Run: headless pygame with SDL's dummy video driver; simulated clock (each Clock.tick advances the game by its frame time, no real sleeping); random seed 0; keys injected as events and as key.get_pressed() state; no mouse input.
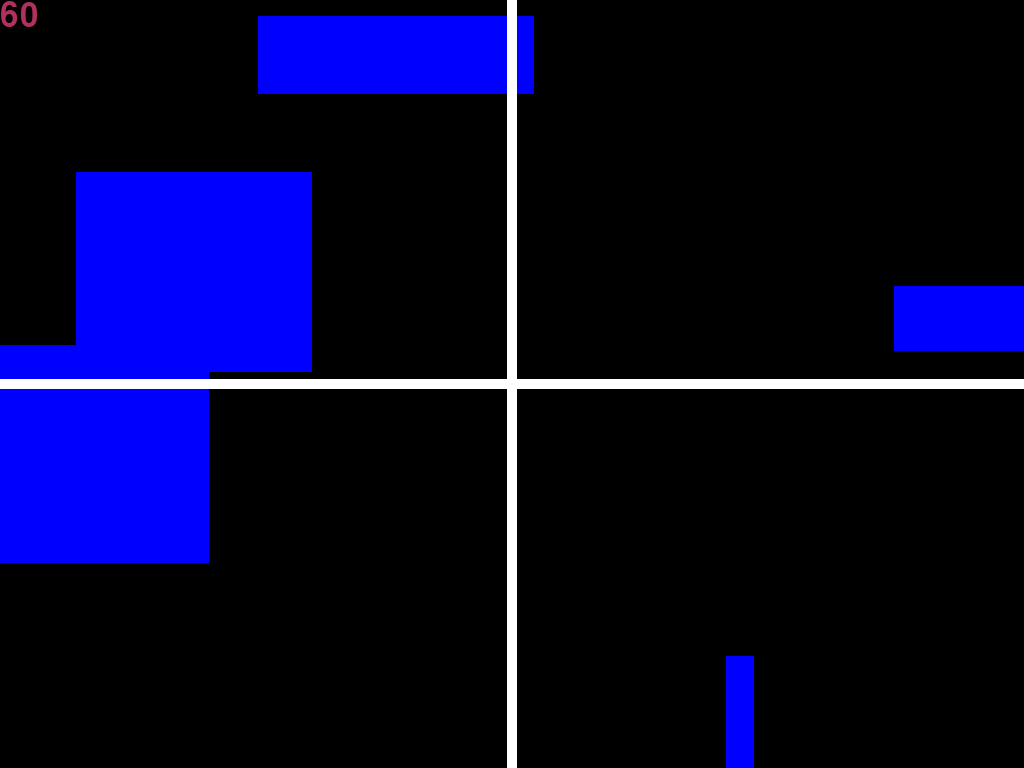
Frame 1 of 4 · flips 1–60 · no input
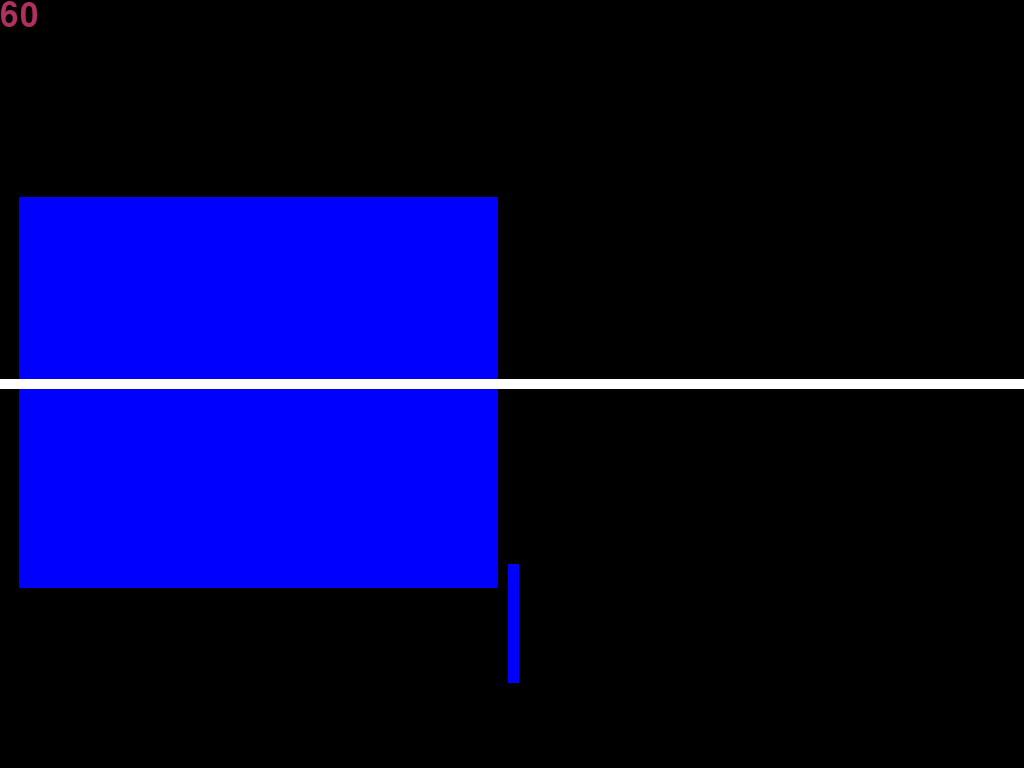
Frame 2 of 4 · flips 61–180 · tapped SPACE, RETURN · held RIGHT (→), D
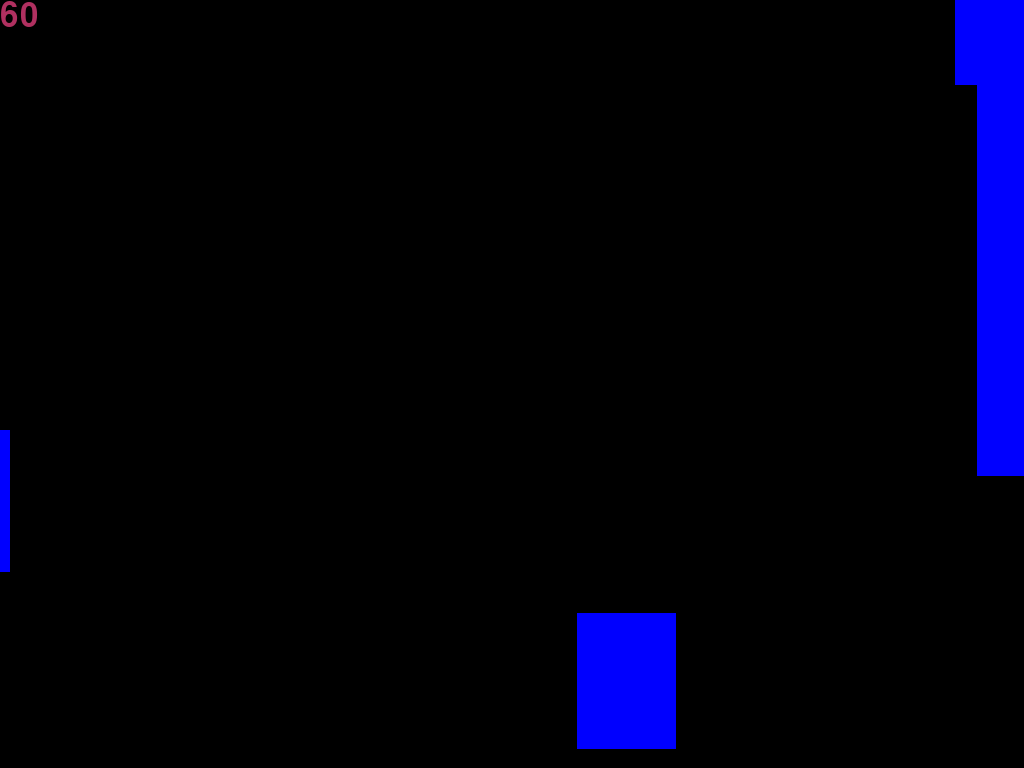
Frame 3 of 4 · flips 181–300 · held DOWN (↓), S
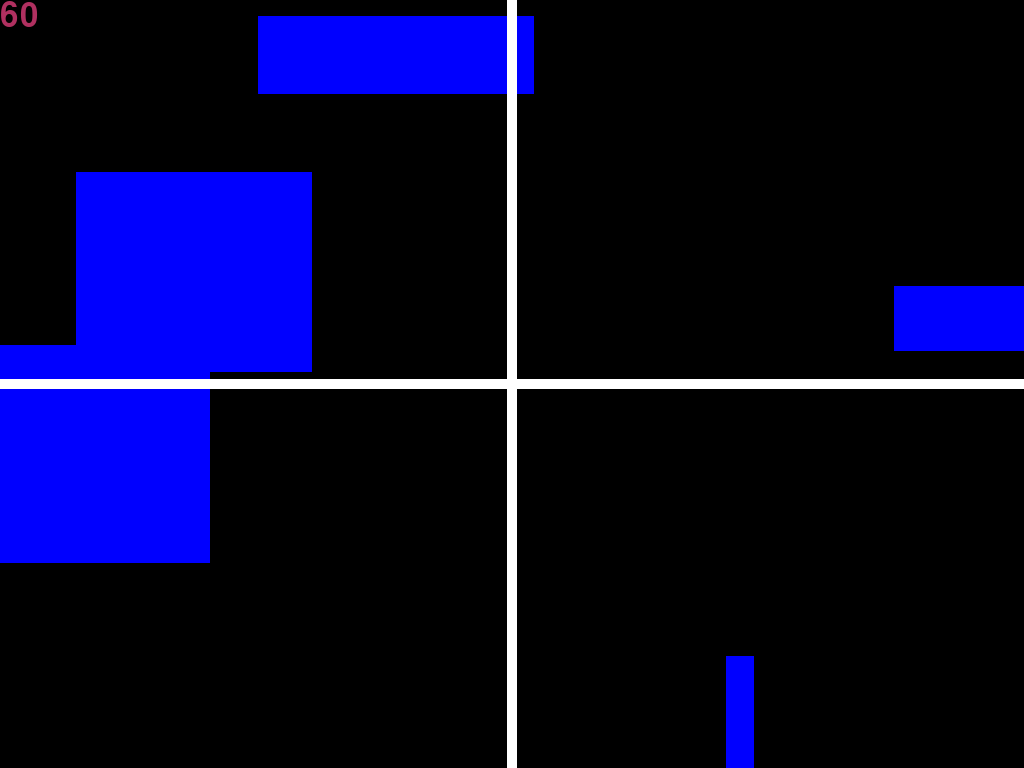
Frame 4 of 4 · flips 301–420 · held LEFT (←), A, UP (↑), W

The pygame program that drew these frames:

import pygame

pygame.init()

pygame.display.set_caption("FLY IN !!!")
font = pygame.font.SysFont("Arial", 48)
screen = pygame.display.set_mode((0, 0), pygame.FULLSCREEN | pygame.DOUBLEBUF, vsync=1)
clock = pygame.time.Clock()

screen_size = screen.get_size()
screen_width, screen_height = screen_size
offset = [-(screen_width / 2), -(screen_height / 2)]

# pixels per second (was 960/60 per frame, now 960 per second)
speed = 960

def draw_rect_offset(rect, color, offset: tuple[int, int]):
    pygame.draw.rect(screen, color, ((rect.left - offset[0], rect.top - offset[1]), rect.size))

line_x_axe = pygame.Rect(-500000, -5, 1000000, 10)
line_y_axe = pygame.Rect(-5, -500000, 10, 1000000)



import random
rect_lst = [pygame.Rect((random.randint(-5000, 5000), random.randint(-5000, 5000)), (random.randint(10, 500), random.randint(10, 500))) for _ in range(250)]
blue_rect = pygame.Rect((0, 0), (200, 80))
red_rect = pygame.Rect((500, 400), (200, 80))

running = True
while running:
    ticking = clock.tick()
    fps_str = str(int(clock.get_fps()))
    dt = ticking / 1000  # seconds since last frame, uncapped

    screen.fill((0, 0, 0))

    for event in pygame.event.get():
        if event.type == pygame.QUIT:
            running = False
        elif event.type == pygame.KEYDOWN:
            if event.key == pygame.K_ESCAPE:
                running = False
            if event.key == pygame.K_r:
                rect_lst = [pygame.Rect((random.randint(-5000, 5000), random.randint(-5000, 5000)), (random.randint(10, 500), random.randint(10, 500))) for _ in range(250)]

    key_dict = pygame.key.get_pressed()
    if key_dict[pygame.K_d]:
        offset[0] += speed * dt
    if key_dict[pygame.K_a]:
        offset[0] -= speed * dt
    if key_dict[pygame.K_s]:
        offset[1] += speed * dt
    if key_dict[pygame.K_w]:
        offset[1] -= speed * dt


    for ell in rect_lst:
        draw_rect_offset(ell, "Blue", offset)
    draw_rect_offset(line_x_axe, "white", offset)
    draw_rect_offset(line_y_axe, "white", offset)
    # draw_rect_offset(blue_rect, "blue", offset)
    # draw_rect_offset(red_rect, "red", offset)

    surface = font.render(fps_str, True, "maroon")
    screen.blit(surface, (0, 0))
    pygame.display.flip()

pygame.quit()
